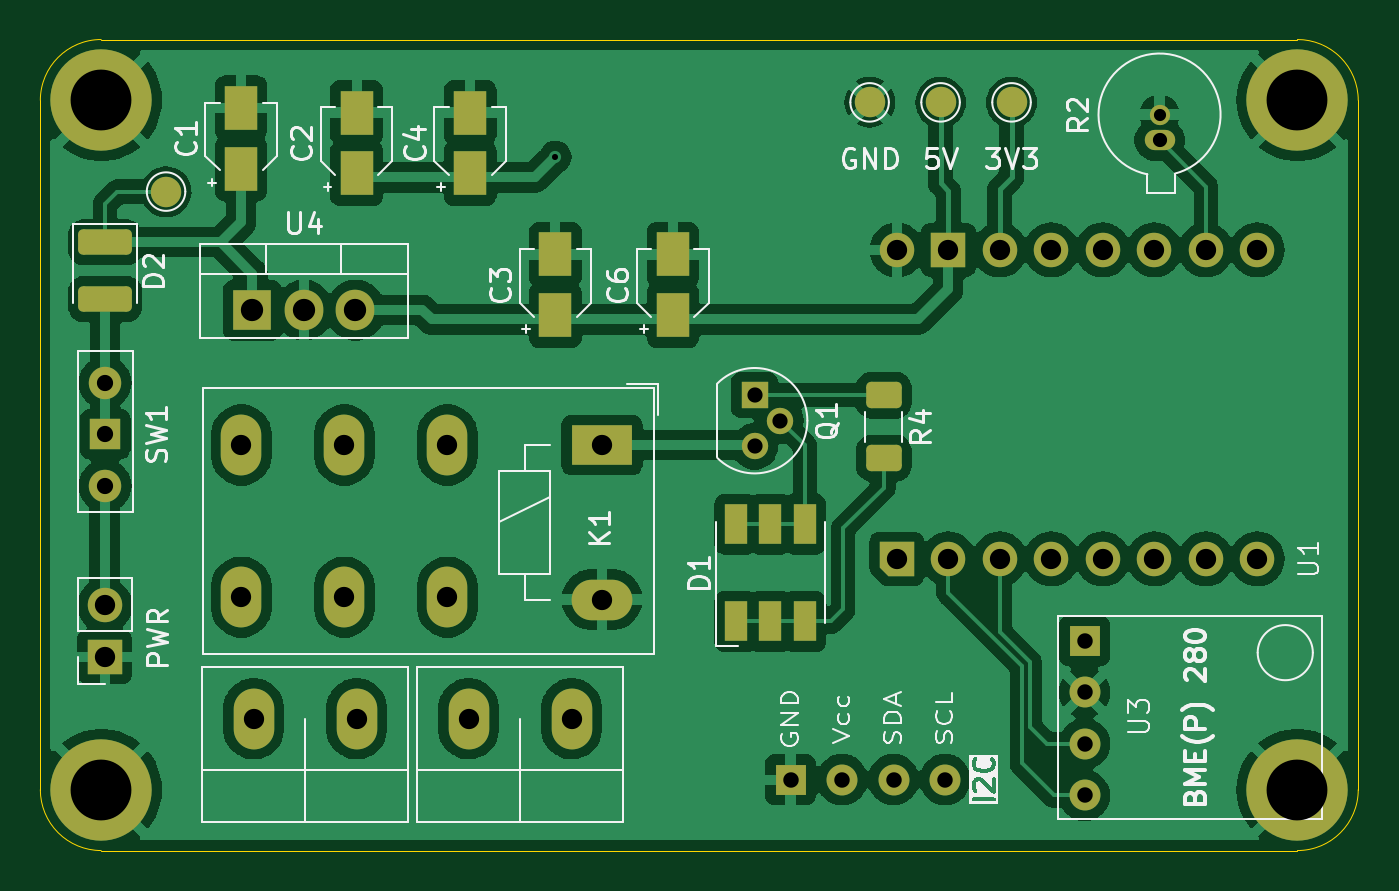
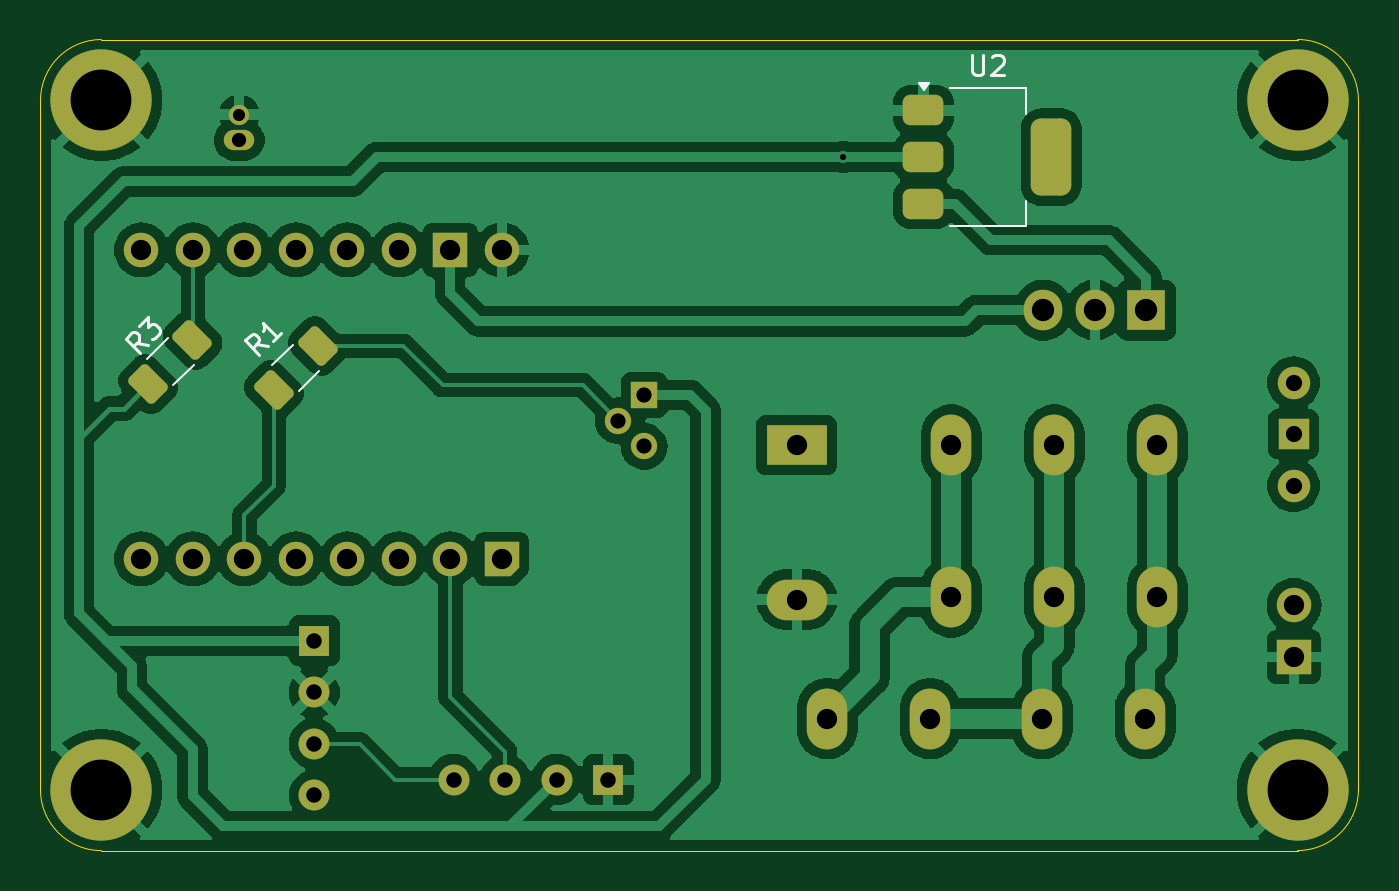
Circuit board: 11 layer files. Board 65.0 x 40.0 mm.
- bottom_copper: ESP32-C3-WROOM-Node-Temperature-B_Cu.gbr (105822 bytes)
- bottom_mask: ESP32-C3-WROOM-Node-Temperature-B_Mask.gbr (5103 bytes)
- paste: ESP32-C3-WROOM-Node-Temperature-B_Paste.gbr (1710 bytes)
- bottom_silk: ESP32-C3-WROOM-Node-Temperature-B_Silkscreen.gbr (4127 bytes)
- outline: ESP32-C3-WROOM-Node-Temperature-Edge_Cuts.gbr (1023 bytes)
- top_copper: ESP32-C3-WROOM-Node-Temperature-F_Cu.gbr (123311 bytes)
- top_mask: ESP32-C3-WROOM-Node-Temperature-F_Mask.gbr (5564 bytes)
- paste: ESP32-C3-WROOM-Node-Temperature-F_Paste.gbr (1951 bytes)
- top_silk: ESP32-C3-WROOM-Node-Temperature-F_Silkscreen.gbr (46183 bytes)
- drill: ESP32-C3-WROOM-Node-Temperature-NPTH.drl (265 bytes)
- drill: ESP32-C3-WROOM-Node-Temperature-PTH.drl (1652 bytes)

=== bottom_copper: ESP32-C3-WROOM-Node-Temperature-B_Cu.gbr (105822 bytes, source omitted) ===
=== bottom_mask: ESP32-C3-WROOM-Node-Temperature-B_Mask.gbr (5103 bytes, source withheld) ===
=== paste: ESP32-C3-WROOM-Node-Temperature-B_Paste.gbr (1710 bytes, source withheld) ===
=== bottom_silk: ESP32-C3-WROOM-Node-Temperature-B_Silkscreen.gbr ===
%TF.GenerationSoftware,KiCad,Pcbnew,8.0.4*%
%TF.CreationDate,2024-07-28T00:02:19-04:00*%
%TF.ProjectId,ESP32-C3-WROOM-Node-Temperature,45535033-322d-4433-932d-57524f4f4d2d,rev?*%
%TF.SameCoordinates,Original*%
%TF.FileFunction,Legend,Bot*%
%TF.FilePolarity,Positive*%
%FSLAX46Y46*%
G04 Gerber Fmt 4.6, Leading zero omitted, Abs format (unit mm)*
G04 Created by KiCad (PCBNEW 8.0.4) date 2024-07-28 00:02:19*
%MOMM*%
%LPD*%
G01*
G04 APERTURE LIST*
%ADD10C,0.150000*%
%ADD11C,0.120000*%
G04 APERTURE END LIST*
D10*
X164396245Y-74439456D02*
X164968664Y-74338441D01*
X164800306Y-74843517D02*
X165507412Y-74136410D01*
X165507412Y-74136410D02*
X165238038Y-73867036D01*
X165238038Y-73867036D02*
X165137023Y-73833364D01*
X165137023Y-73833364D02*
X165069680Y-73833364D01*
X165069680Y-73833364D02*
X164968664Y-73867036D01*
X164968664Y-73867036D02*
X164867649Y-73968051D01*
X164867649Y-73968051D02*
X164833977Y-74069067D01*
X164833977Y-74069067D02*
X164833977Y-74136410D01*
X164833977Y-74136410D02*
X164867649Y-74237425D01*
X164867649Y-74237425D02*
X165137023Y-74506799D01*
X163722810Y-73766021D02*
X164126871Y-74170082D01*
X163924840Y-73968051D02*
X164631947Y-73260945D01*
X164631947Y-73260945D02*
X164598275Y-73429303D01*
X164598275Y-73429303D02*
X164598275Y-73563990D01*
X164598275Y-73563990D02*
X164631947Y-73665006D01*
X129661904Y-60054819D02*
X129661904Y-60864342D01*
X129661904Y-60864342D02*
X129614285Y-60959580D01*
X129614285Y-60959580D02*
X129566666Y-61007200D01*
X129566666Y-61007200D02*
X129471428Y-61054819D01*
X129471428Y-61054819D02*
X129280952Y-61054819D01*
X129280952Y-61054819D02*
X129185714Y-61007200D01*
X129185714Y-61007200D02*
X129138095Y-60959580D01*
X129138095Y-60959580D02*
X129090476Y-60864342D01*
X129090476Y-60864342D02*
X129090476Y-60054819D01*
X128661904Y-60150057D02*
X128614285Y-60102438D01*
X128614285Y-60102438D02*
X128519047Y-60054819D01*
X128519047Y-60054819D02*
X128280952Y-60054819D01*
X128280952Y-60054819D02*
X128185714Y-60102438D01*
X128185714Y-60102438D02*
X128138095Y-60150057D01*
X128138095Y-60150057D02*
X128090476Y-60245295D01*
X128090476Y-60245295D02*
X128090476Y-60340533D01*
X128090476Y-60340533D02*
X128138095Y-60483390D01*
X128138095Y-60483390D02*
X128709523Y-61054819D01*
X128709523Y-61054819D02*
X128090476Y-61054819D01*
X170283179Y-74352522D02*
X170855598Y-74251507D01*
X170687240Y-74756583D02*
X171394346Y-74049476D01*
X171394346Y-74049476D02*
X171124972Y-73780102D01*
X171124972Y-73780102D02*
X171023957Y-73746430D01*
X171023957Y-73746430D02*
X170956614Y-73746430D01*
X170956614Y-73746430D02*
X170855598Y-73780102D01*
X170855598Y-73780102D02*
X170754583Y-73881117D01*
X170754583Y-73881117D02*
X170720911Y-73982133D01*
X170720911Y-73982133D02*
X170720911Y-74049476D01*
X170720911Y-74049476D02*
X170754583Y-74150491D01*
X170754583Y-74150491D02*
X171023957Y-74419865D01*
X170754583Y-73409713D02*
X170316850Y-72971980D01*
X170316850Y-72971980D02*
X170283179Y-73477056D01*
X170283179Y-73477056D02*
X170182163Y-73376041D01*
X170182163Y-73376041D02*
X170081148Y-73342369D01*
X170081148Y-73342369D02*
X170013805Y-73342369D01*
X170013805Y-73342369D02*
X169912789Y-73376041D01*
X169912789Y-73376041D02*
X169744431Y-73544400D01*
X169744431Y-73544400D02*
X169710759Y-73645415D01*
X169710759Y-73645415D02*
X169710759Y-73712759D01*
X169710759Y-73712759D02*
X169744431Y-73813774D01*
X169744431Y-73813774D02*
X169946461Y-74015804D01*
X169946461Y-74015804D02*
X170047476Y-74049476D01*
X170047476Y-74049476D02*
X170114820Y-74049476D01*
D11*
%TO.C,R1*%
X162870645Y-76657579D02*
X161842421Y-75629355D01*
X164157579Y-75370645D02*
X163129355Y-74342421D01*
%TO.C,U2*%
X126990000Y-61690000D02*
X130750000Y-61690000D01*
X126990000Y-62950000D02*
X126990000Y-61690000D01*
X126990000Y-67250000D02*
X126990000Y-68510000D01*
X126990000Y-68510000D02*
X130750000Y-68510000D01*
X132030000Y-61790000D02*
X131790000Y-61460000D01*
X132270000Y-61460000D01*
X132030000Y-61790000D01*
G36*
X132030000Y-61790000D02*
G01*
X131790000Y-61460000D01*
X132270000Y-61460000D01*
X132030000Y-61790000D01*
G37*
%TO.C,R3*%
X168042421Y-75329355D02*
X169070645Y-76357579D01*
X169329355Y-74042421D02*
X170357579Y-75070645D01*
%TD*%
M02*

=== outline: ESP32-C3-WROOM-Node-Temperature-Edge_Cuts.gbr ===
%TF.GenerationSoftware,KiCad,Pcbnew,8.0.4*%
%TF.CreationDate,2024-07-28T00:02:19-04:00*%
%TF.ProjectId,ESP32-C3-WROOM-Node-Temperature,45535033-322d-4433-932d-57524f4f4d2d,rev?*%
%TF.SameCoordinates,Original*%
%TF.FileFunction,Profile,NP*%
%FSLAX46Y46*%
G04 Gerber Fmt 4.6, Leading zero omitted, Abs format (unit mm)*
G04 Created by KiCad (PCBNEW 8.0.4) date 2024-07-28 00:02:19*
%MOMM*%
%LPD*%
G01*
G04 APERTURE LIST*
%TA.AperFunction,Profile*%
%ADD10C,0.050000*%
%TD*%
G04 APERTURE END LIST*
D10*
%TO.C,H1*%
X110600000Y-96300000D02*
X110600000Y-62300000D01*
X113600000Y-59300000D02*
X172600000Y-59300000D01*
X172600000Y-99300000D02*
X113600000Y-99300000D01*
X175600000Y-62300000D02*
X175600000Y-96300000D01*
X110600000Y-62300000D02*
G75*
G02*
X113600000Y-59300000I3000000J0D01*
G01*
X113600000Y-99300000D02*
G75*
G02*
X110600000Y-96300000I0J3000000D01*
G01*
X172600000Y-59300000D02*
G75*
G02*
X175600000Y-62300000I0J-3000000D01*
G01*
X175600000Y-96300000D02*
G75*
G02*
X172600000Y-99300000I-3000000J0D01*
G01*
%TD*%
M02*

=== top_copper: ESP32-C3-WROOM-Node-Temperature-F_Cu.gbr (123311 bytes, source omitted) ===
=== top_mask: ESP32-C3-WROOM-Node-Temperature-F_Mask.gbr (5564 bytes, source withheld) ===
=== paste: ESP32-C3-WROOM-Node-Temperature-F_Paste.gbr (1951 bytes, source withheld) ===
=== top_silk: ESP32-C3-WROOM-Node-Temperature-F_Silkscreen.gbr (46183 bytes, source omitted) ===
=== drill: ESP32-C3-WROOM-Node-Temperature-NPTH.drl ===
M48
; DRILL file {KiCad 8.0.4} date 2024-07-28T00:02:14-0400
; FORMAT={-:-/ absolute / inch / decimal}
; #@! TF.CreationDate,2024-07-28T00:02:14-04:00
; #@! TF.GenerationSoftware,Kicad,Pcbnew,8.0.4
; #@! TF.FileFunction,NonPlated,1,2,NPTH
FMAT,2
INCH
%
G90
G05
M30

=== drill: ESP32-C3-WROOM-Node-Temperature-PTH.drl ===
M48
; DRILL file {KiCad 8.0.4} date 2024-07-28T00:02:14-0400
; FORMAT={-:-/ absolute / inch / decimal}
; #@! TF.CreationDate,2024-07-28T00:02:14-04:00
; #@! TF.GenerationSoftware,Kicad,Pcbnew,8.0.4
; #@! TF.FileFunction,Plated,1,2,PTH
FMAT,2
INCH
; #@! TA.AperFunction,Plated,PTH,ViaDrill
T1C0.0118
; #@! TA.AperFunction,Plated,PTH,ComponentDrill
T2C0.0236
; #@! TA.AperFunction,Plated,PTH,ComponentDrill
T3C0.0276
; #@! TA.AperFunction,Plated,PTH,ComponentDrill
T4C0.0295
; #@! TA.AperFunction,Plated,PTH,ComponentDrill
T5C0.0300
; #@! TA.AperFunction,Plated,PTH,ComponentDrill
T6C0.0315
; #@! TA.AperFunction,Plated,PTH,ComponentDrill
T7C0.0394
; #@! TA.AperFunction,Plated,PTH,ComponentDrill
T8C0.0433
; #@! TA.AperFunction,Plated,PTH,ComponentDrill
T9C0.1181
%
G90
G05
T1
X5.3543Y-2.563
T2
X6.5276Y-2.4803
T3
X6.5276Y-2.5303
T4
X5.7413Y-3.0248
X5.7413Y-3.1248
X5.7913Y-3.0748
T5
X5.811Y-3.7717
X5.911Y-3.7717
X6.011Y-3.7717
X6.111Y-3.7717
X6.3819Y-3.5024
X6.3819Y-3.6024
X6.3819Y-3.7024
X6.3819Y-3.8024
T6
X4.4803Y-3.0008
X4.4803Y-3.1008
X4.4803Y-3.2008
T7
X4.4793Y-3.4335
X4.4793Y-3.5335
X4.7449Y-3.122
X4.7449Y-3.4173
X4.7685Y-3.6535
X4.9449Y-3.122
X4.9449Y-3.4173
X4.9685Y-3.6535
X5.1449Y-3.122
X5.1449Y-3.4173
X5.1858Y-3.6535
X5.3858Y-3.6535
X5.4449Y-3.122
X5.4449Y-3.422
X6.0173Y-2.7433
X6.0173Y-3.3433
X6.1173Y-2.7433
X6.1173Y-3.3433
X6.2173Y-2.7433
X6.2173Y-3.3433
X6.3173Y-2.7433
X6.3173Y-3.3433
X6.4173Y-2.7433
X6.4173Y-3.3433
X6.5173Y-2.7433
X6.5173Y-3.3433
X6.6173Y-2.7433
X6.6173Y-3.3433
X6.7173Y-2.7433
X6.7173Y-3.3433
T8
X4.7661Y-2.86
X4.8661Y-2.86
X4.9661Y-2.86
T9
X4.4724Y-2.4528
X4.4724Y-3.7913
X6.7953Y-2.4528
X6.7953Y-3.7913
M30

